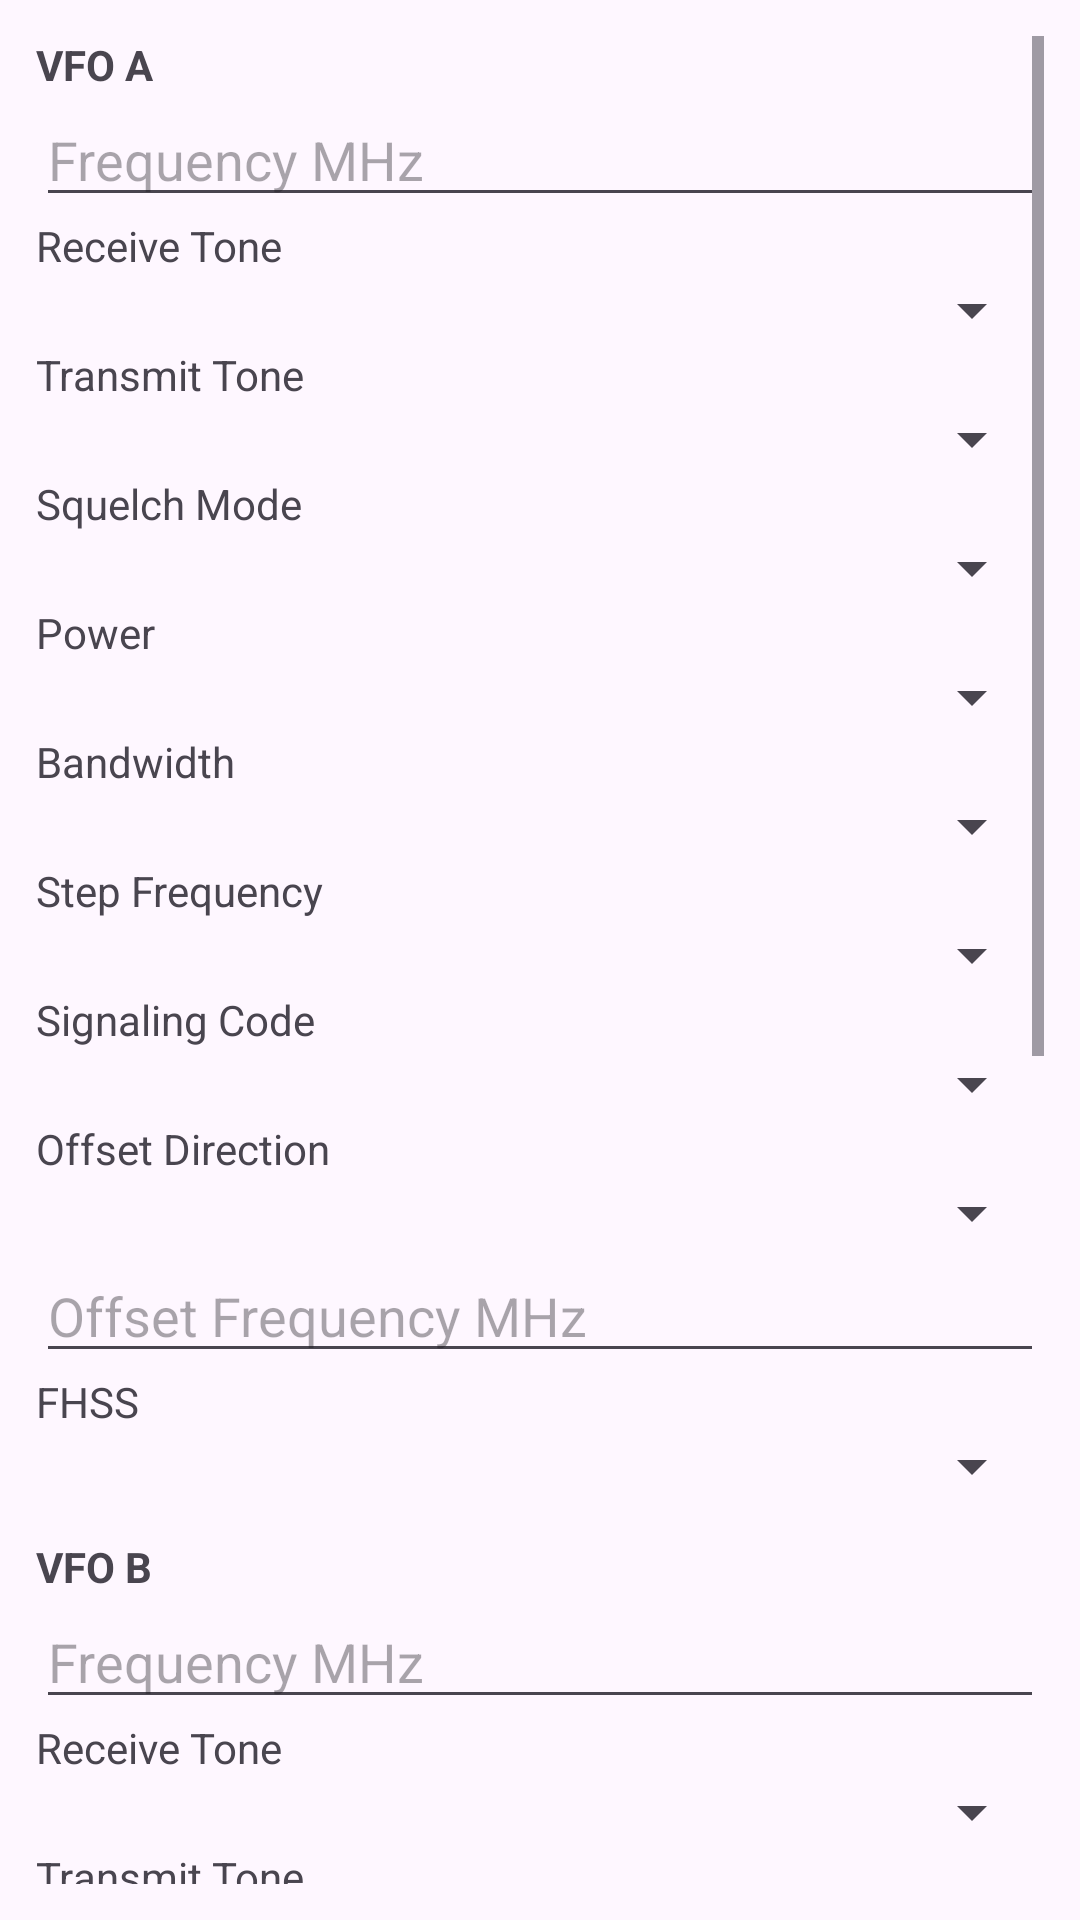

This screen was rendered from an Android layout file. Write that file and the resources it references.
<!-- AndroidManifest.xml: application theme Theme.UV5RMiniCPS -->
<!-- res/layout/fragment_vfo.xml -->
<?xml version="1.0" encoding="utf-8"?>
<ScrollView xmlns:android="http://schemas.android.com/apk/res/android"
    android:id="@+id/vfo_scroll"
    android:layout_width="match_parent"
    android:layout_height="match_parent"
    android:padding="12dp">

    <LinearLayout
        android:id="@+id/layout_vfo_content"
        android:layout_width="match_parent"
        android:layout_height="wrap_content"
        android:orientation="vertical">

        <TextView
            android:id="@+id/text_vfo_empty"
            android:layout_width="match_parent"
            android:layout_height="wrap_content"
            android:gravity="center"
            android:padding="20dp"
            android:text="@string/vfo_empty"
            android:textSize="18sp"
            android:visibility="gone" />

        <TextView
            android:layout_width="wrap_content"
            android:layout_height="wrap_content"
            android:text="@string/vfo_a"
            android:textStyle="bold" />

        <EditText
            android:id="@+id/edit_vfo_a_freq"
            android:layout_width="match_parent"
            android:layout_height="wrap_content"
            android:hint="@string/vfo_hint_freq_mhz"
            android:inputType="numberDecimal" />

        <TextView
            android:layout_width="wrap_content"
            android:layout_height="wrap_content"
            android:text="@string/vfo_rx_tone" />

        <Spinner
            android:id="@+id/spinner_vfo_a_rxtone"
            android:layout_width="match_parent"
            android:layout_height="wrap_content" />

        <TextView
            android:layout_width="wrap_content"
            android:layout_height="wrap_content"
            android:text="@string/vfo_tx_tone" />

        <Spinner
            android:id="@+id/spinner_vfo_a_txtone"
            android:layout_width="match_parent"
            android:layout_height="wrap_content" />

        <TextView
            android:layout_width="wrap_content"
            android:layout_height="wrap_content"
            android:text="@string/vfo_sq_mode" />

        <Spinner
            android:id="@+id/spinner_vfo_a_sq_mode"
            android:layout_width="match_parent"
            android:layout_height="wrap_content" />

        <TextView
            android:layout_width="wrap_content"
            android:layout_height="wrap_content"
            android:text="@string/vfo_power" />

        <Spinner
            android:id="@+id/spinner_vfo_a_power"
            android:layout_width="match_parent"
            android:layout_height="wrap_content" />

        <TextView
            android:layout_width="wrap_content"
            android:layout_height="wrap_content"
            android:text="@string/vfo_bandwidth" />

        <Spinner
            android:id="@+id/spinner_vfo_a_bandwidth"
            android:layout_width="match_parent"
            android:layout_height="wrap_content" />

        <TextView
            android:layout_width="wrap_content"
            android:layout_height="wrap_content"
            android:text="@string/vfo_step" />

        <Spinner
            android:id="@+id/spinner_vfo_a_step"
            android:layout_width="match_parent"
            android:layout_height="wrap_content" />

        <TextView
            android:layout_width="wrap_content"
            android:layout_height="wrap_content"
            android:text="@string/vfo_signal" />

        <Spinner
            android:id="@+id/spinner_vfo_a_signal"
            android:layout_width="match_parent"
            android:layout_height="wrap_content" />

        <TextView
            android:layout_width="wrap_content"
            android:layout_height="wrap_content"
            android:text="@string/vfo_offset_dir" />

        <Spinner
            android:id="@+id/spinner_vfo_a_offset_dir"
            android:layout_width="match_parent"
            android:layout_height="wrap_content" />

        <EditText
            android:id="@+id/edit_vfo_a_offset"
            android:layout_width="match_parent"
            android:layout_height="wrap_content"
            android:hint="@string/vfo_hint_offset_mhz"
            android:inputType="numberDecimal" />

        <TextView
            android:layout_width="wrap_content"
            android:layout_height="wrap_content"
            android:text="@string/vfo_fhss" />

        <Spinner
            android:id="@+id/spinner_vfo_a_fhss"
            android:layout_width="match_parent"
            android:layout_height="wrap_content" />

        <TextView
            android:layout_width="wrap_content"
            android:layout_height="wrap_content"
            android:layout_marginTop="12dp"
            android:text="@string/vfo_b"
            android:textStyle="bold" />

        <EditText
            android:id="@+id/edit_vfo_b_freq"
            android:layout_width="match_parent"
            android:layout_height="wrap_content"
            android:hint="@string/vfo_hint_freq_mhz"
            android:inputType="numberDecimal" />

        <TextView
            android:layout_width="wrap_content"
            android:layout_height="wrap_content"
            android:text="@string/vfo_rx_tone" />

        <Spinner
            android:id="@+id/spinner_vfo_b_rxtone"
            android:layout_width="match_parent"
            android:layout_height="wrap_content" />

        <TextView
            android:layout_width="wrap_content"
            android:layout_height="wrap_content"
            android:text="@string/vfo_tx_tone" />

        <Spinner
            android:id="@+id/spinner_vfo_b_txtone"
            android:layout_width="match_parent"
            android:layout_height="wrap_content" />

        <TextView
            android:layout_width="wrap_content"
            android:layout_height="wrap_content"
            android:text="@string/vfo_sq_mode" />

        <Spinner
            android:id="@+id/spinner_vfo_b_sq_mode"
            android:layout_width="match_parent"
            android:layout_height="wrap_content" />

        <TextView
            android:layout_width="wrap_content"
            android:layout_height="wrap_content"
            android:text="@string/vfo_power" />

        <Spinner
            android:id="@+id/spinner_vfo_b_power"
            android:layout_width="match_parent"
            android:layout_height="wrap_content" />

        <TextView
            android:layout_width="wrap_content"
            android:layout_height="wrap_content"
            android:text="@string/vfo_bandwidth" />

        <Spinner
            android:id="@+id/spinner_vfo_b_bandwidth"
            android:layout_width="match_parent"
            android:layout_height="wrap_content" />

        <TextView
            android:layout_width="wrap_content"
            android:layout_height="wrap_content"
            android:text="@string/vfo_step" />

        <Spinner
            android:id="@+id/spinner_vfo_b_step"
            android:layout_width="match_parent"
            android:layout_height="wrap_content" />

        <TextView
            android:layout_width="wrap_content"
            android:layout_height="wrap_content"
            android:text="@string/vfo_signal" />

        <Spinner
            android:id="@+id/spinner_vfo_b_signal"
            android:layout_width="match_parent"
            android:layout_height="wrap_content" />

        <TextView
            android:layout_width="wrap_content"
            android:layout_height="wrap_content"
            android:text="@string/vfo_offset_dir" />

        <Spinner
            android:id="@+id/spinner_vfo_b_offset_dir"
            android:layout_width="match_parent"
            android:layout_height="wrap_content" />

        <EditText
            android:id="@+id/edit_vfo_b_offset"
            android:layout_width="match_parent"
            android:layout_height="wrap_content"
            android:hint="@string/vfo_hint_offset_mhz"
            android:inputType="numberDecimal" />

        <TextView
            android:layout_width="wrap_content"
            android:layout_height="wrap_content"
            android:text="@string/vfo_fhss" />

        <Spinner
            android:id="@+id/spinner_vfo_b_fhss"
            android:layout_width="match_parent"
            android:layout_height="wrap_content" />

        <TextView
            android:layout_width="wrap_content"
            android:layout_height="wrap_content"
            android:layout_marginTop="12dp"
            android:text="@string/vfo_scan_range"
            android:textStyle="bold" />

        <LinearLayout
            android:layout_width="match_parent"
            android:layout_height="wrap_content"
            android:orientation="horizontal">

            <EditText
                android:id="@+id/edit_vfo_scan_low"
                android:layout_width="0dp"
                android:layout_height="wrap_content"
                android:layout_weight="1"
                android:hint="@string/vfo_scan_low"
                android:inputType="number" />

            <EditText
                android:id="@+id/edit_vfo_scan_high"
                android:layout_width="0dp"
                android:layout_height="wrap_content"
                android:layout_marginStart="8dp"
                android:layout_weight="1"
                android:hint="@string/vfo_scan_high"
                android:inputType="number" />
        </LinearLayout>

        <TextView
            android:layout_width="wrap_content"
            android:layout_height="wrap_content"
            android:text="@string/vfo_busy_lock" />

        <Spinner
            android:id="@+id/spinner_vfo_busy_lock"
            android:layout_width="match_parent"
            android:layout_height="wrap_content" />

        <TextView
            android:layout_width="wrap_content"
            android:layout_height="wrap_content"
            android:text="@string/vfo_pttid" />

        <Spinner
            android:id="@+id/spinner_vfo_pttid"
            android:layout_width="match_parent"
            android:layout_height="wrap_content" />

    </LinearLayout>
</ScrollView>
<!-- resources referenced by this layout -->
<resources>
  <string name="vfo_a">VFO A</string>
  <string name="vfo_b">VFO B</string>
  <string name="vfo_bandwidth">Bandwidth</string>
  <string name="vfo_busy_lock">Busy Lock</string>
  <string name="vfo_empty">No VFO data available. Please read device first.</string>
  <string name="vfo_fhss">FHSS</string>
  <string name="vfo_hint_freq_mhz">Frequency MHz</string>
  <string name="vfo_hint_offset_mhz">Offset Frequency MHz</string>
  <string name="vfo_offset_dir">Offset Direction</string>
  <string name="vfo_power">Power</string>
  <string name="vfo_pttid">PTT-ID</string>
  <string name="vfo_rx_tone">Receive Tone</string>
  <string name="vfo_scan_high">Upper Limit</string>
  <string name="vfo_scan_low">Lower Limit</string>
  <string name="vfo_scan_range">VFO Scan Range</string>
  <string name="vfo_signal">Signaling Code</string>
  <string name="vfo_sq_mode">Squelch Mode</string>
  <string name="vfo_step">Step Frequency</string>
  <string name="vfo_tx_tone">Transmit Tone</string>
  <style name="Theme.UV5RMiniCPS" parent="Base.Theme.UV5RMiniCPS" />
  <style name="Base.Theme.UV5RMiniCPS" parent="Theme.Material3.DayNight.NoActionBar">
          
          
      </style>
</resources>
